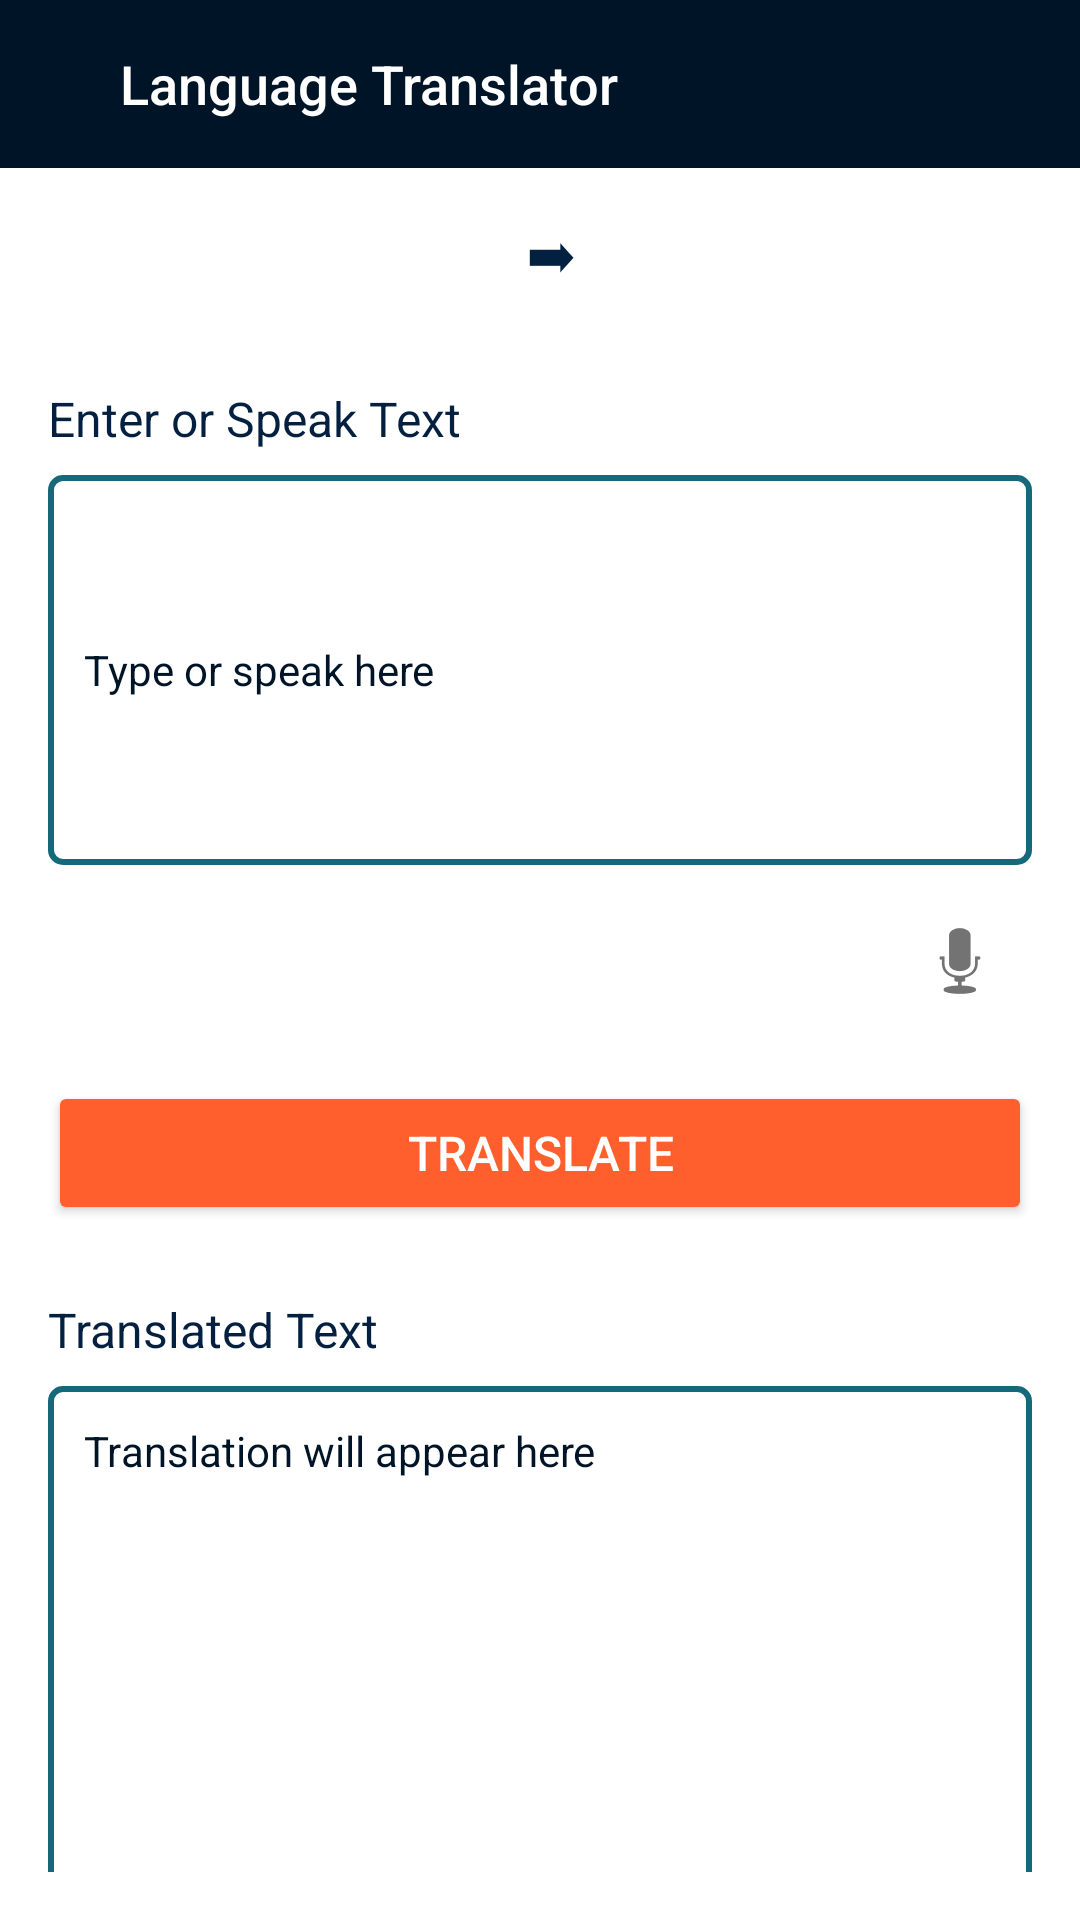

Write the Android layout XML for this screen, with the resource values it uses.
<!-- AndroidManifest.xml: activity theme Theme.Playing -->
<!-- res/layout/activity_translator.xml -->
<LinearLayout xmlns:android="http://schemas.android.com/apk/res/android"
    android:layout_width="match_parent"
    android:layout_height="match_parent"
    android:background="#FFFF"
    android:orientation="vertical">

    <LinearLayout
        android:layout_width="match_parent"
        android:layout_height="56dp"
        android:background="#001427"
        android:gravity="center_vertical"
        android:orientation="horizontal"
        android:padding="8dp">

        <ImageView
            android:id="@+id/back_button"
            android:layout_width="24dp"
            android:layout_height="24dp"
            android:layout_marginEnd="8dp"
            android:backgroundTint="#FF5F2C"
            android:contentDescription="Back Button"
            android:src="@drawable/logo" />

        <TextView
            android:id="@+id/nav_title"
            android:layout_width="wrap_content"
            android:layout_height="wrap_content"
            android:fontFamily="sans-serif-medium"
            android:text="Language Translator"
            android:textColor="#FFFFFF"
            android:textSize="18sp" />
    </LinearLayout>

    
    <LinearLayout
        android:layout_width="match_parent"
        android:layout_height="wrap_content"
        android:gravity="center"
        android:orientation="horizontal"
        android:padding="16dp">

        <Spinner
            android:id="@+id/spinnerSource"
            android:layout_width="wrap_content"
            android:layout_height="wrap_content"
            android:background="@drawable/common_google_signin_btn_text_light_normal_background"
            android:padding="8dp" />

        <TextView
            android:layout_width="wrap_content"
            android:layout_height="wrap_content"
            android:layout_marginStart="8dp"
            android:text="➡"
            android:textColor="#042040"
            android:textSize="18sp" />

        <Spinner
            android:id="@+id/spinnerDest"
            android:layout_width="wrap_content"
            android:layout_height="wrap_content"
            android:background="@drawable/common_google_signin_btn_text_light_normal_background"
            android:padding="8dp" />
    </LinearLayout>

    
    <LinearLayout
        android:layout_width="match_parent"
        android:layout_height="0dp"
        android:layout_weight="1"
        android:orientation="vertical"
        android:padding="16dp">

        <TextView
            android:id="@+id/label_input"
            android:layout_width="wrap_content"
            android:layout_height="wrap_content"
            android:layout_marginBottom="8dp"
            android:text="Enter or Speak Text"
            android:textColor="#042040"
            android:textSize="16sp" />

        <EditText
            android:id="@+id/input_hindi"
            android:layout_width="match_parent"
            android:layout_height="130dp"
            android:background="@drawable/edit_text_border"
            android:hint="Type or speak here"
            android:padding="12dp"
            android:textColor="#001427"
            android:textColorHint="#001427"
            android:textSize="14sp" />

        <ImageButton
            android:id="@+id/btnSpeechInput"
            android:layout_width="48dp"
            android:layout_height="48dp"
            android:layout_gravity="end"
            android:layout_marginTop="8dp"
            android:background="?android:attr/selectableItemBackgroundBorderless"
            android:contentDescription="Voice Command"
            android:src="@android:drawable/ic_btn_speak_now" />

        <Button
            android:id="@+id/btn_translate"
            android:layout_width="match_parent"
            android:layout_height="wrap_content"
            android:layout_marginTop="16dp"
            android:backgroundTint="#FF5F2C"
            android:padding="12dp"
            android:text="Translate"
            android:textColor="#FFFFFF"
            android:textSize="16sp" />

        <TextView
            android:id="@+id/label_output"
            android:layout_width="wrap_content"
            android:layout_height="wrap_content"
            android:layout_marginTop="24dp"
            android:layout_marginBottom="8dp"
            android:text="Translated Text"
            android:textColor="#042040"
            android:textSize="16sp" />

        <TextView
            android:id="@+id/output_english"
            android:layout_width="match_parent"
            android:layout_height="217dp"
            android:background="@drawable/edit_text_border"
            android:hint="Translation will appear here"
            android:minHeight="100dp"
            android:padding="12dp"
            android:textColor="#001427"
            android:textColorHint="#001427"
            android:textSize="14sp" />
    </LinearLayout>
</LinearLayout>
<!-- resources referenced by this layout -->
<resources>
  <!-- drawable edit_text_border (drawable) -->
  <?xml version="1.0" encoding="utf-8"?>
  <shape xmlns:android="http://schemas.android.com/apk/res/android">
      <solid android:color="#FFFFFF" />
      <stroke android:width="2dp" android:color="#16697A" />
      <corners android:radius="4dp" />
      <padding android:left="12dp" android:top="12dp" android:right="12dp" android:bottom="12dp"/>
  </shape>
  <!-- drawable logo: jpg bitmap (drawable, 130 bytes) -->
  <style name="Theme.Playing" parent="Base.Theme.Playing" />
  <style name="Base.Theme.Playing" parent="Theme.Material3.DayNight.NoActionBar">
          
          
      </style>
</resources>
